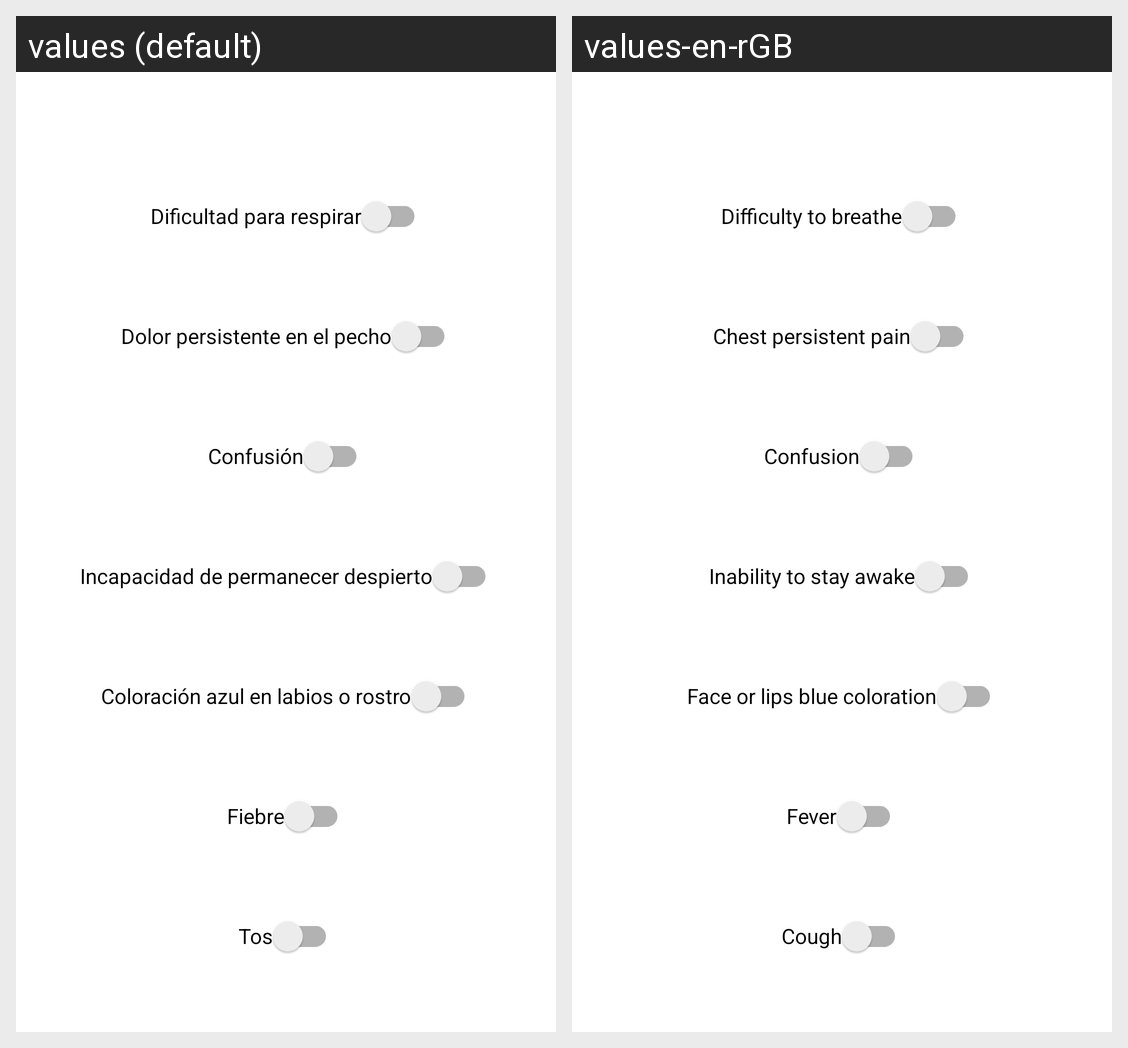

Strings drawn on this Android screen and how each of the app's shown locales translates them:
Android screen res/layout/activity_symptoms.xml rendered under 2 locales, left to right: values (default), values-en-rGB. Device: Nexus 5 (rendered at 1080×1920; each locale shown at half size, 540×960, under a caption strip naming it); theme Theme.CovAid.
Strings drawn on this screen, with the default value and each locale's value (text and hints the layout hard-codes, and strings that could not be matched under every locale, appear in the picture but are not listed):

sw_dtb
  values: Dificultad para respirar
  values-en-rGB: Difficulty to breathe

sw_cpp
  values: Dolor persistente en el pecho
  values-en-rGB: Chest persistent pain

sw_cnf
  values: Confusión
  values-en-rGB: Confusion

sw_tsa
  values: Incapacidad de permanecer despierto
  values-en-rGB: Inability to stay awake

sw_blu
  values: Coloración azul en labios o rostro
  values-en-rGB: Face or lips blue coloration

sw_fev
  values: Fiebre
  values-en-rGB: Fever

sw_cou
  values: Tos
  values-en-rGB: Cough
